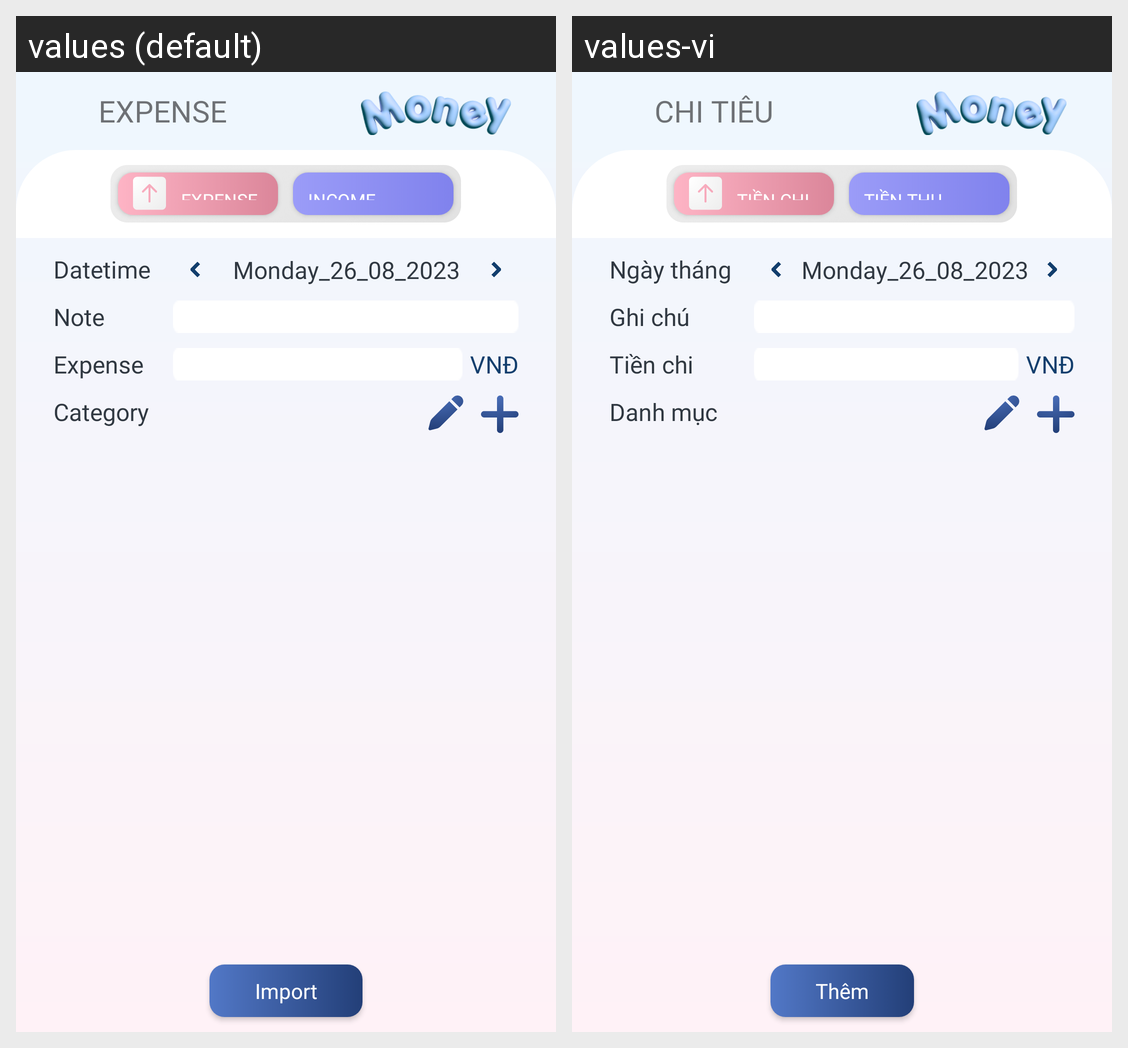

The Android screen above is rendered under two locales of the same app. Produce the string resources it draws, with the default and per-locale values.
Android screen res/layout/fragment_expense.xml rendered under 2 locales, left to right: values (default), values-vi. Device: Nexus 5 (rendered at 1080×1920; each locale shown at half size, 540×960, under a caption strip naming it); theme Theme.Proj_MoneyManager.
Strings drawn on this screen, with the default value and each locale's value (text and hints the layout hard-codes, and strings that could not be matched under every locale, appear in the picture but are not listed):

EXPENSE
  values: EXPENSE
  values-vi: CHI TIÊU

Expense
  values: Expense
  values-vi: Tiền chi

Income
  values: Income
  values-vi: Tiền thu

Datetime
  values: Datetime
  values-vi: Ngày tháng

Note
  values: Note
  values-vi: Ghi chú

Category
  values: Category
  values-vi: Danh mục

Import
  values: Import
  values-vi: Thêm
